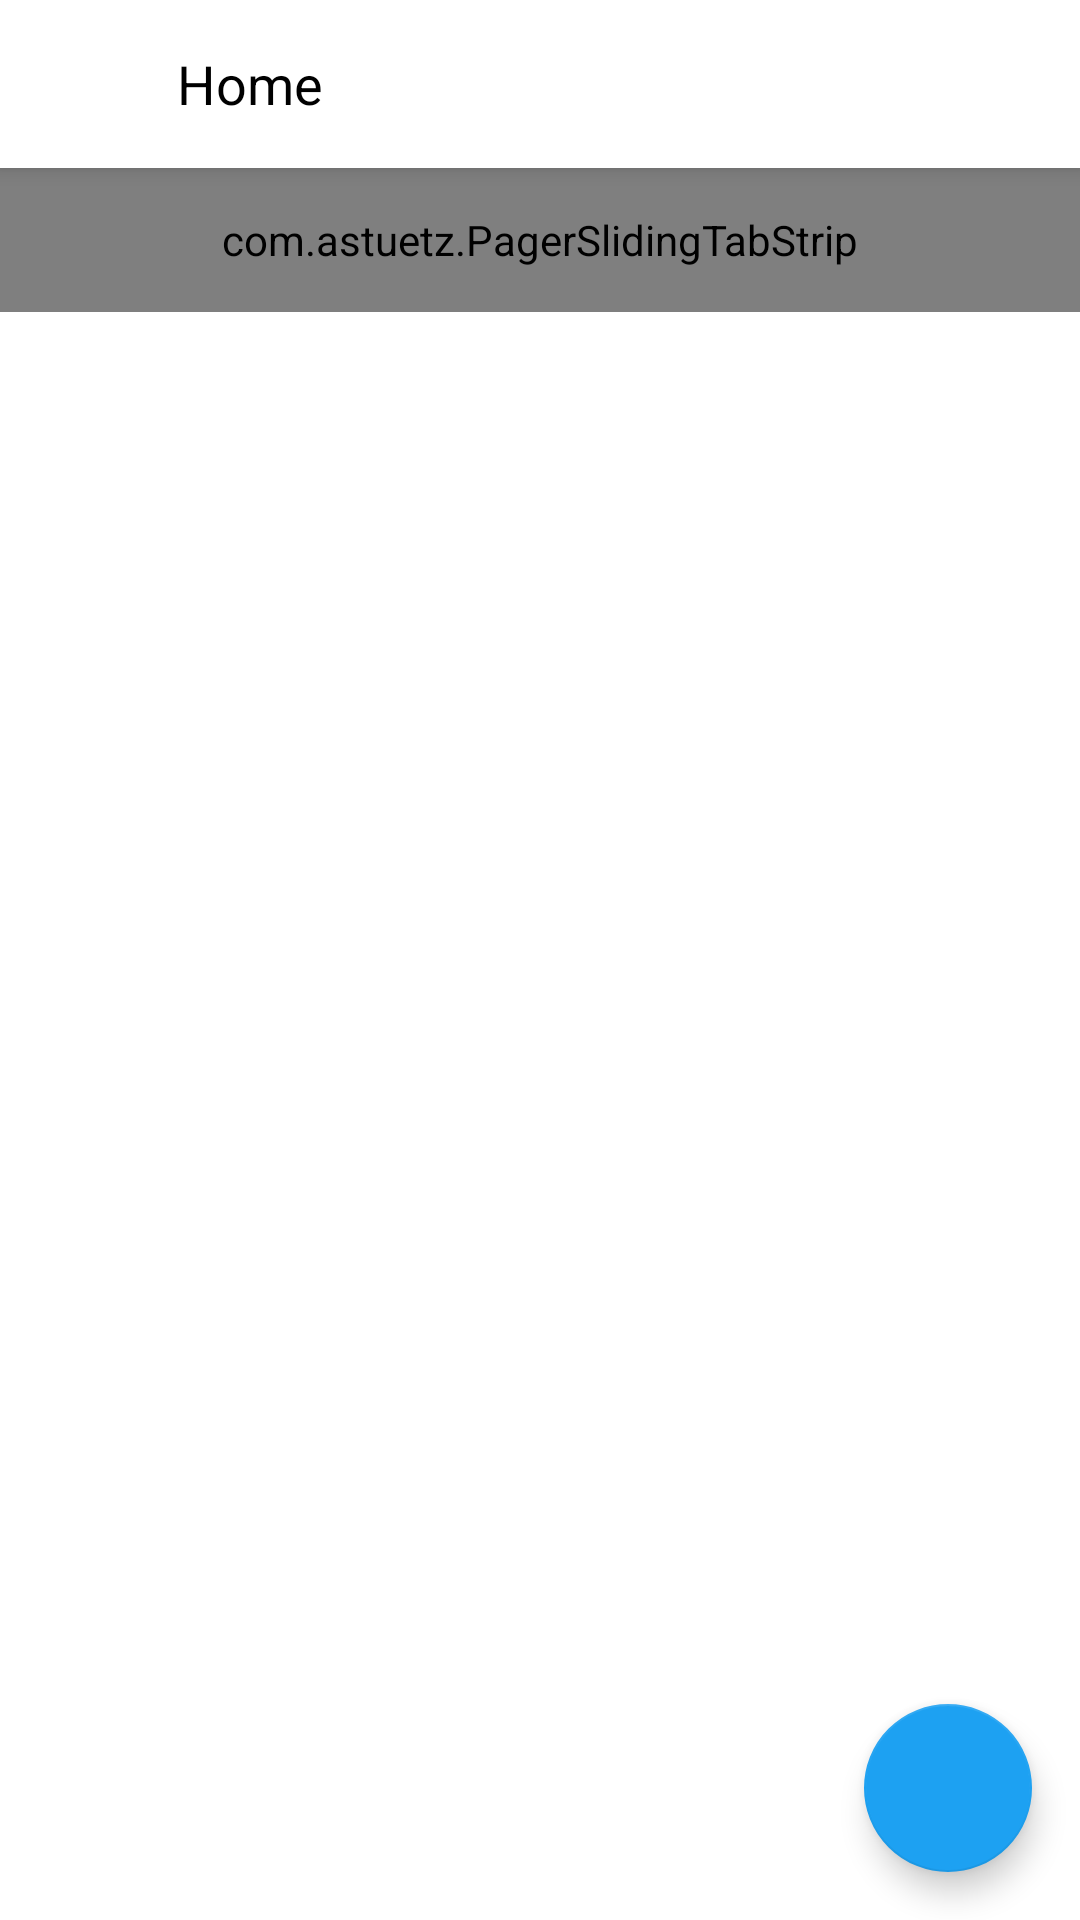

Android layout source for this screen:
<!-- AndroidManifest.xml: activity theme AppTheme.NoActionBar -->
<!-- res/layout/activity_timeline.xml -->
<?xml version="1.0" encoding="utf-8"?>
<android.support.design.widget.CoordinatorLayout
    xmlns:android="http://schemas.android.com/apk/res/android"
    xmlns:app="http://schemas.android.com/apk/res-auto"
    xmlns:tools="http://schemas.android.com/tools"
    android:id="@+id/main_content"
    android:layout_width="match_parent"
    android:layout_height="match_parent"
    android:fitsSystemWindows="true"
    tools:context=".activities.TimelineActivity"
    android:focusableInTouchMode="true">

    <include layout="@layout/toolbar"></include>

    <RelativeLayout
        xmlns:android="http://schemas.android.com/apk/res/android"
        xmlns:tools="http://schemas.android.com/tools"
        xmlns:app="http://schemas.android.com/apk/res-auto"
        android:layout_width="match_parent"
        android:layout_height="match_parent"
        app:layout_behavior="@string/appbar_scrolling_view_behavior"
        android:id="@+id/rvTweetListFragment">

        <com.astuetz.PagerSlidingTabStrip
            android:id="@+id/tabs"
            android:background="@android:color/white"
            app:pstsShouldExpand="true"
            app:pstsTextAllCaps="true"
            android:layout_width="match_parent"
            android:layout_height="48dp"
            app:pstsDividerColor="@android:color/white"
            app:pstsIndicatorColor="@color/colorPrimary"
            app:pstsUnderlineColor="@color/colorPrimary"
            app:pstsUnderlineHeight="0dp"
            app:pstsIndicatorHeight="3dp"
            app:pstsTabPaddingLeftRight="14dp"

            />

        <android.support.v4.view.ViewPager
            android:id="@+id/viewpager"
            android:layout_below="@+id/tabs"
            android:layout_width="match_parent"
            android:layout_height="wrap_content"
            android:background="@android:color/white" />


    </RelativeLayout>
    <android.support.design.widget.FloatingActionButton
        android:id="@+id/fabCompose"
        android:layout_width="wrap_content"
        android:layout_height="wrap_content"
        android:layout_gravity="bottom|right"
        app:backgroundTint="@color/colorPrimary"
        android:layout_margin="16dp"
        app:fabSize="normal"
        android:src="@drawable/compose"
        app:layout_anchor="@id/rvTweetListFragment"
        app:layout_anchorGravity="bottom|right|end" />
</android.support.design.widget.CoordinatorLayout>
<!-- res/layout/toolbar.xml (included above) -->
<?xml version="1.0" encoding="utf-8"?>
<android.support.design.widget.AppBarLayout xmlns:android="http://schemas.android.com/apk/res/android"
    xmlns:app="http://schemas.android.com/apk/res-auto"
    android:layout_width="match_parent"
    android:layout_height="wrap_content"
    android:theme="@style/AppTheme.AppBarOverlay">

    <android.support.v7.widget.Toolbar

        android:id="@+id/toolbar"
        android:layout_width="match_parent"
        android:layout_height="?attr/actionBarSize"
        android:background="#FFFFFF"
        app:popupTheme="@style/AppTheme.PopupOverlay">

        <RelativeLayout
            android:layout_width="match_parent"
            android:layout_height="wrap_content">

            <ImageView
                android:id="@+id/ivProfilePhoto"
                android:layout_width="23dp"
                android:layout_height="23dp"
                android:layout_marginRight="10dp"/>

            <TextView
                android:id="@+id/toolbarTitle"
                fontPath="fonts/roboto_light.ttf"
                android:layout_width="wrap_content"
                android:layout_height="wrap_content"
                android:layout_toRightOf="@id/ivProfilePhoto"
                android:paddingLeft="10dp"
                android:text="Home"
                android:textColor="@color/primaryTextColor"
                android:textSize="18sp" />

            <ImageView
                android:id="@+id/ivAirplaneMode"
                android:layout_width="wrap_content"
                android:layout_height="wrap_content"
                android:layout_alignParentRight="true"
                android:paddingRight="10dp"
                android:src="@drawable/ic_airplanemode_active_24dp"
                android:visibility="gone" />
        </RelativeLayout>

    </android.support.v7.widget.Toolbar>
</android.support.design.widget.AppBarLayout>
<!-- resources referenced by this layout -->
<resources>
  <color name="colorPrimary">#1DA1F2</color>
  <color name="primaryTextColor">#000000</color>
  <style name="AppTheme.AppBarOverlay" parent="ThemeOverlay.AppCompat.Dark.ActionBar" />
  <style name="AppTheme.PopupOverlay" parent="ThemeOverlay.AppCompat.Light" />
  <style name="AppTheme.NoActionBar">
          <item name="windowActionBar">false</item>
          <item name="windowNoTitle">true</item>
      </style>
</resources>
